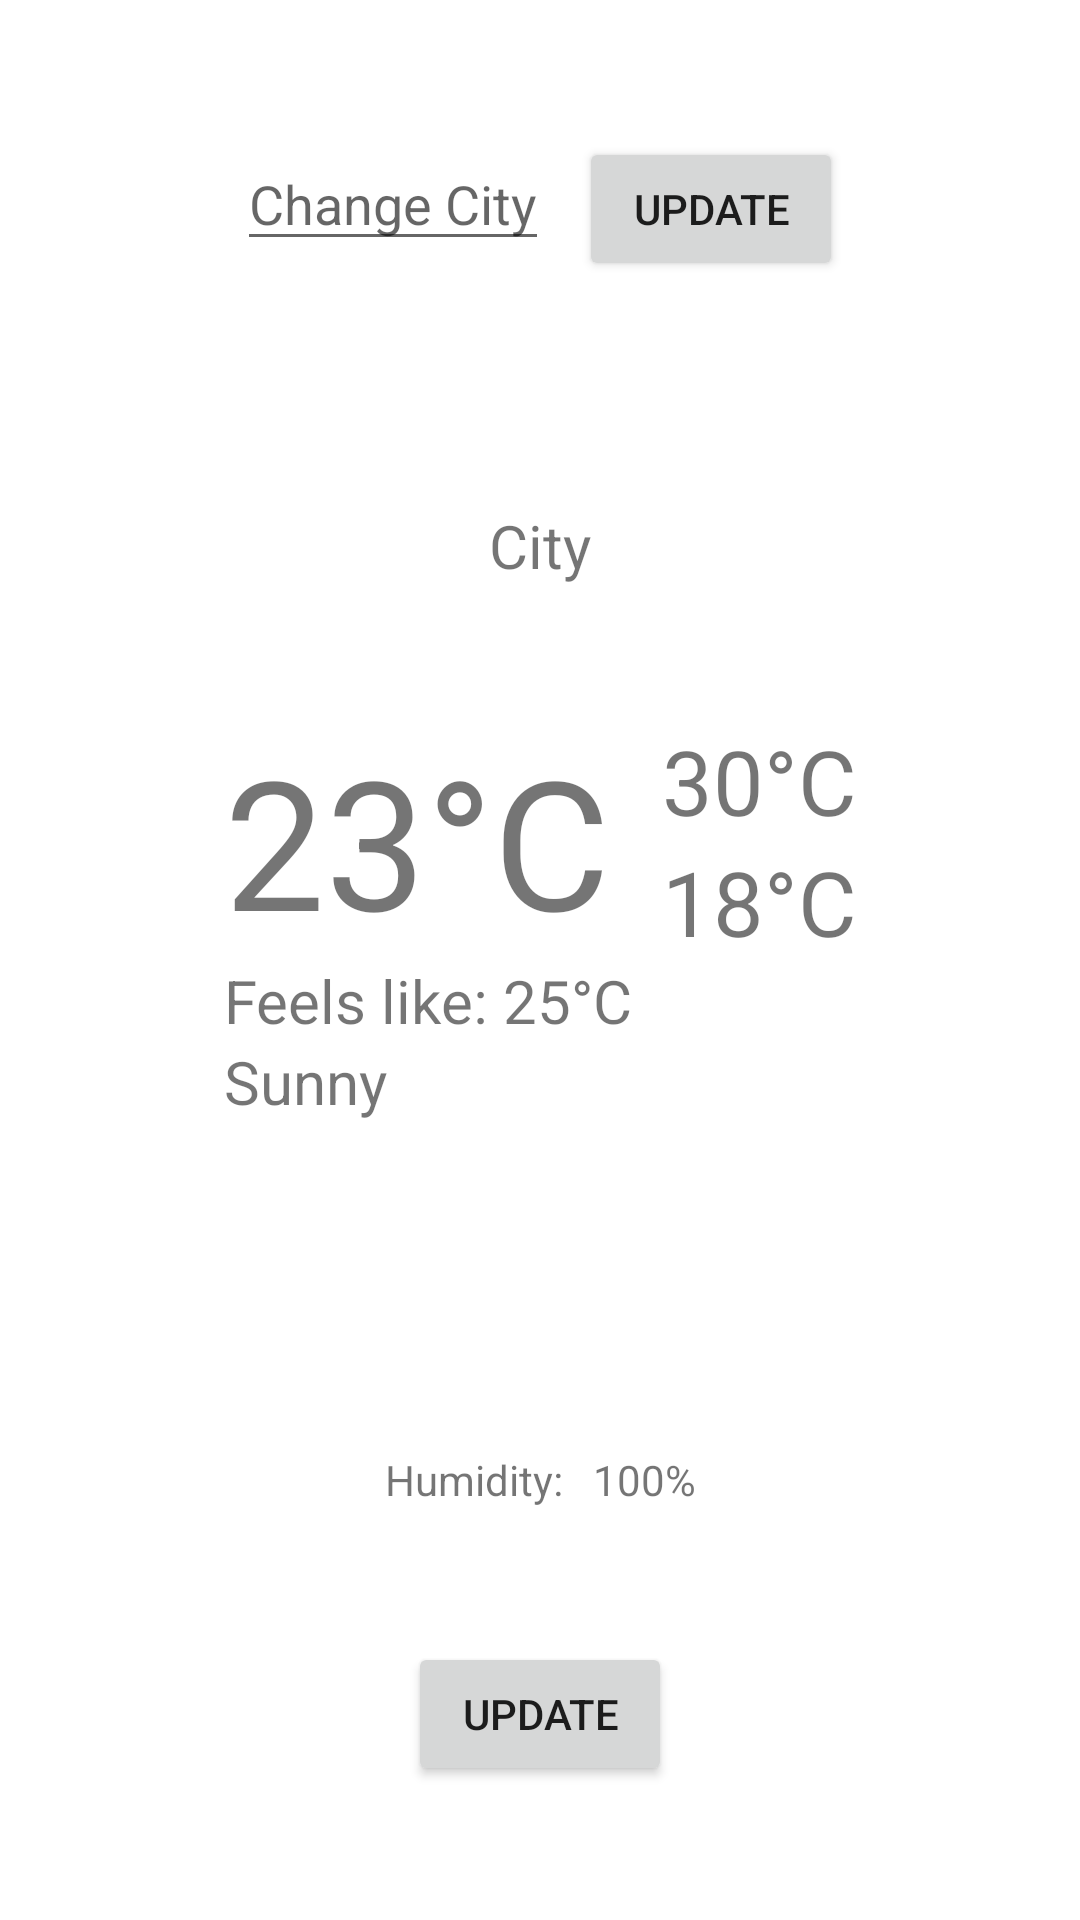

Here is an Android app screen rendered from its layout file. Give the layout XML and the strings, colors and styles it references.
<!-- AndroidManifest.xml: activity theme Theme.DailyWeather.NoActionBar -->
<!-- res/layout/activity_second.xml -->
<?xml version="1.0" encoding="utf-8"?>
<androidx.constraintlayout.widget.ConstraintLayout xmlns:android="http://schemas.android.com/apk/res/android"
    xmlns:app="http://schemas.android.com/apk/res-auto"
    xmlns:tools="http://schemas.android.com/tools"
    android:layout_width="match_parent"
    android:layout_height="match_parent"
    tools:context=".SecondActivity">

    <LinearLayout
        android:id="@+id/LinearLayout_changeCity"
        android:orientation="horizontal"
        android:layout_width="wrap_content"
        android:layout_height="wrap_content"
        android:layout_marginTop="1dp"
        app:layout_constraintTop_toTopOf="parent"
        app:layout_constraintBottom_toTopOf="@id/textview_city"
        app:layout_constraintStart_toStartOf="parent"
        app:layout_constraintEnd_toEndOf="parent" >


    <EditText
        android:id="@+id/edittext_changeCity"
        android:layout_width="wrap_content"
        android:layout_height="wrap_content"
        android:autofillHints="Change City"
        android:hint="Change City"
        android:digits="abcdefghijklmnopqrstuvwxyzABCDEFGHIJKLMNOPQRSTUVWXYZ "
        app:layout_constraintBottom_toTopOf="@id/textview_city"
        app:layout_constraintEnd_toEndOf="parent"
        app:layout_constraintStart_toStartOf="parent"
        app:layout_constraintTop_toTopOf="parent" />

    <Button
        android:id="@+id/button_updateCity"
        android:layout_width="wrap_content"
        android:layout_height="wrap_content"
        android:text="Update"
        android:layout_marginStart="10dp"
        app:layout_constraintBottom_toTopOf="@id/textview_city"
        app:layout_constraintEnd_toEndOf="parent"
        app:layout_constraintStart_toEndOf="@id/edittext_changeCity"
        app:layout_constraintTop_toTopOf="parent" />

    </LinearLayout>


    <TextView
        android:id="@+id/textview_city"
        android:layout_width="wrap_content"
        android:layout_height="wrap_content"
        android:text="City"
        android:textSize="20sp"
        android:layout_marginTop="30dp"
        app:layout_constraintBottom_toTopOf="@id/LinearLayout_temp"
        app:layout_constraintEnd_toEndOf="parent"
        app:layout_constraintStart_toStartOf="parent"
        app:layout_constraintTop_toBottomOf="@id/LinearLayout_changeCity" />

    <LinearLayout
        android:id="@+id/LinearLayout_temp"
        android:orientation="horizontal"
        android:layout_width="wrap_content"
        android:layout_height="wrap_content"
        app:layout_constraintTop_toBottomOf="@id/textview_city"
        app:layout_constraintBottom_toTopOf="@id/recyclerview"
        app:layout_constraintStart_toStartOf="parent"
        app:layout_constraintEnd_toEndOf="parent" >


        <LinearLayout
            android:orientation="vertical"
            android:id="@+id/LinearLayout_tempFeel"
            android:layout_width="wrap_content"
            android:layout_height="wrap_content"
            app:layout_constraintTop_toBottomOf="@id/textview_city"
            app:layout_constraintBottom_toTopOf="@id/LinearLayout_extras"
            app:layout_constraintStart_toStartOf="parent"
            app:layout_constraintEnd_toEndOf="parent" >
            <TextView
                android:id="@+id/textview_temp"
                android:layout_width="wrap_content"
                android:layout_height="wrap_content"
                android:text="23°C"
                android:textSize="60sp"
                app:layout_constraintBottom_toTopOf="@id/button_update"
                app:layout_constraintEnd_toStartOf="@id/LinearLayout_temMinMax"
                app:layout_constraintStart_toStartOf="parent"
                app:layout_constraintTop_toBottomOf="@id/textview_city" />

            <TextView
                android:id="@+id/textview_feelsLikeText"
                android:layout_width="wrap_content"
                android:layout_height="wrap_content"
                android:text="Feels like: 25°C"
                android:textSize="20sp"
                app:layout_constraintBottom_toTopOf="@id/button_update"
                app:layout_constraintStart_toStartOf="parent" />

            <TextView
                android:id="@+id/textview_desc"
                android:layout_width="wrap_content"
                android:layout_height="wrap_content"
                android:text="Sunny"
                android:textSize="20sp"
                app:layout_constraintBottom_toTopOf="@id/button_update"
                app:layout_constraintStart_toStartOf="parent" />

        </LinearLayout>


        <LinearLayout
            android:orientation="vertical"
            android:id="@+id/LinearLayout_temMinMax"
            android:layout_width="wrap_content"
            android:layout_height="wrap_content"
            android:layout_marginStart="10sp"
            app:layout_constraintTop_toBottomOf="@id/textview_city"
            app:layout_constraintBottom_toTopOf="@id/button_update"
            app:layout_constraintStart_toStartOf="@id/textview_temp"
            app:layout_constraintEnd_toEndOf="parent" >

            <TextView
                android:id="@+id/textview_tempMax"
                android:layout_width="wrap_content"
                android:layout_height="wrap_content"
                android:text="30°C"
                android:textSize="30sp"
                app:layout_constraintBottom_toTopOf="@id/textview_tempMin"
                app:layout_constraintEnd_toEndOf="parent"
                app:layout_constraintStart_toEndOf="@id/textview_temp"
                app:layout_constraintTop_toBottomOf="@id/textview_city" />

            <TextView
                android:id="@+id/textview_tempMin"
                android:layout_width="wrap_content"
                android:layout_height="wrap_content"
                android:text="18°C"
                android:textSize="30sp"
                app:layout_constraintBottom_toTopOf="@id/button_update"
                app:layout_constraintEnd_toEndOf="parent"
                app:layout_constraintStart_toEndOf="@id/textview_temp"
                app:layout_constraintTop_toBottomOf="@id/textview_tempMax" />

        </LinearLayout>
    </LinearLayout>

        
        <androidx.recyclerview.widget.RecyclerView
            android:id="@+id/recyclerview"
            android:orientation="horizontal"
            android:layout_width="wrap_content"
            android:layout_height="wrap_content"
            android:layout_marginTop="20dp"
            app:layout_constraintEnd_toEndOf="parent"
            app:layout_constraintStart_toStartOf="parent"
            app:layout_constraintTop_toBottomOf="@id/LinearLayout_temp"
            app:layout_constraintBottom_toTopOf="@id/LinearLayout_extras"/>




    <LinearLayout
        android:id="@+id/LinearLayout_extras"
        android:orientation="horizontal"
        android:layout_width="wrap_content"
        android:layout_height="wrap_content"
        app:layout_constraintTop_toBottomOf="@id/recyclerview"
        app:layout_constraintBottom_toTopOf="@id/button_update"
        app:layout_constraintStart_toStartOf="parent"
        app:layout_constraintEnd_toEndOf="parent" >

        <TextView
            android:id="@+id/textview_humidityText"
            android:layout_width="wrap_content"
            android:layout_height="wrap_content"
            android:text="Humidity:"
            app:layout_constraintBottom_toTopOf="@id/button_update"
            app:layout_constraintEnd_toStartOf="@id/textview_humidity"
            app:layout_constraintStart_toStartOf="parent" />

        <TextView
            android:id="@+id/textview_humidity"
            android:layout_width="wrap_content"
            android:layout_height="wrap_content"
            android:text="100%"
            android:layout_marginStart="10sp"
            app:layout_constraintBottom_toTopOf="@id/button_update"
            app:layout_constraintStart_toEndOf="@id/textview_humidityText"
            app:layout_constraintEnd_toEndOf="parent"/>


    </LinearLayout>


    <Button
        android:id="@+id/button_update"
        android:layout_width="wrap_content"
        android:layout_height="wrap_content"
        android:text="Update"
        app:layout_constraintBottom_toBottomOf="parent"
        app:layout_constraintEnd_toEndOf="parent"
        app:layout_constraintStart_toStartOf="parent"
        app:layout_constraintTop_toBottomOf="@id/LinearLayout_extras" />
</androidx.constraintlayout.widget.ConstraintLayout>
<!-- resources referenced by this layout -->
<resources>
  <style name="Theme.DailyWeather.NoActionBar">
          <item name="windowActionBar">false</item>
          <item name="windowNoTitle">true</item>
      </style>
</resources>
